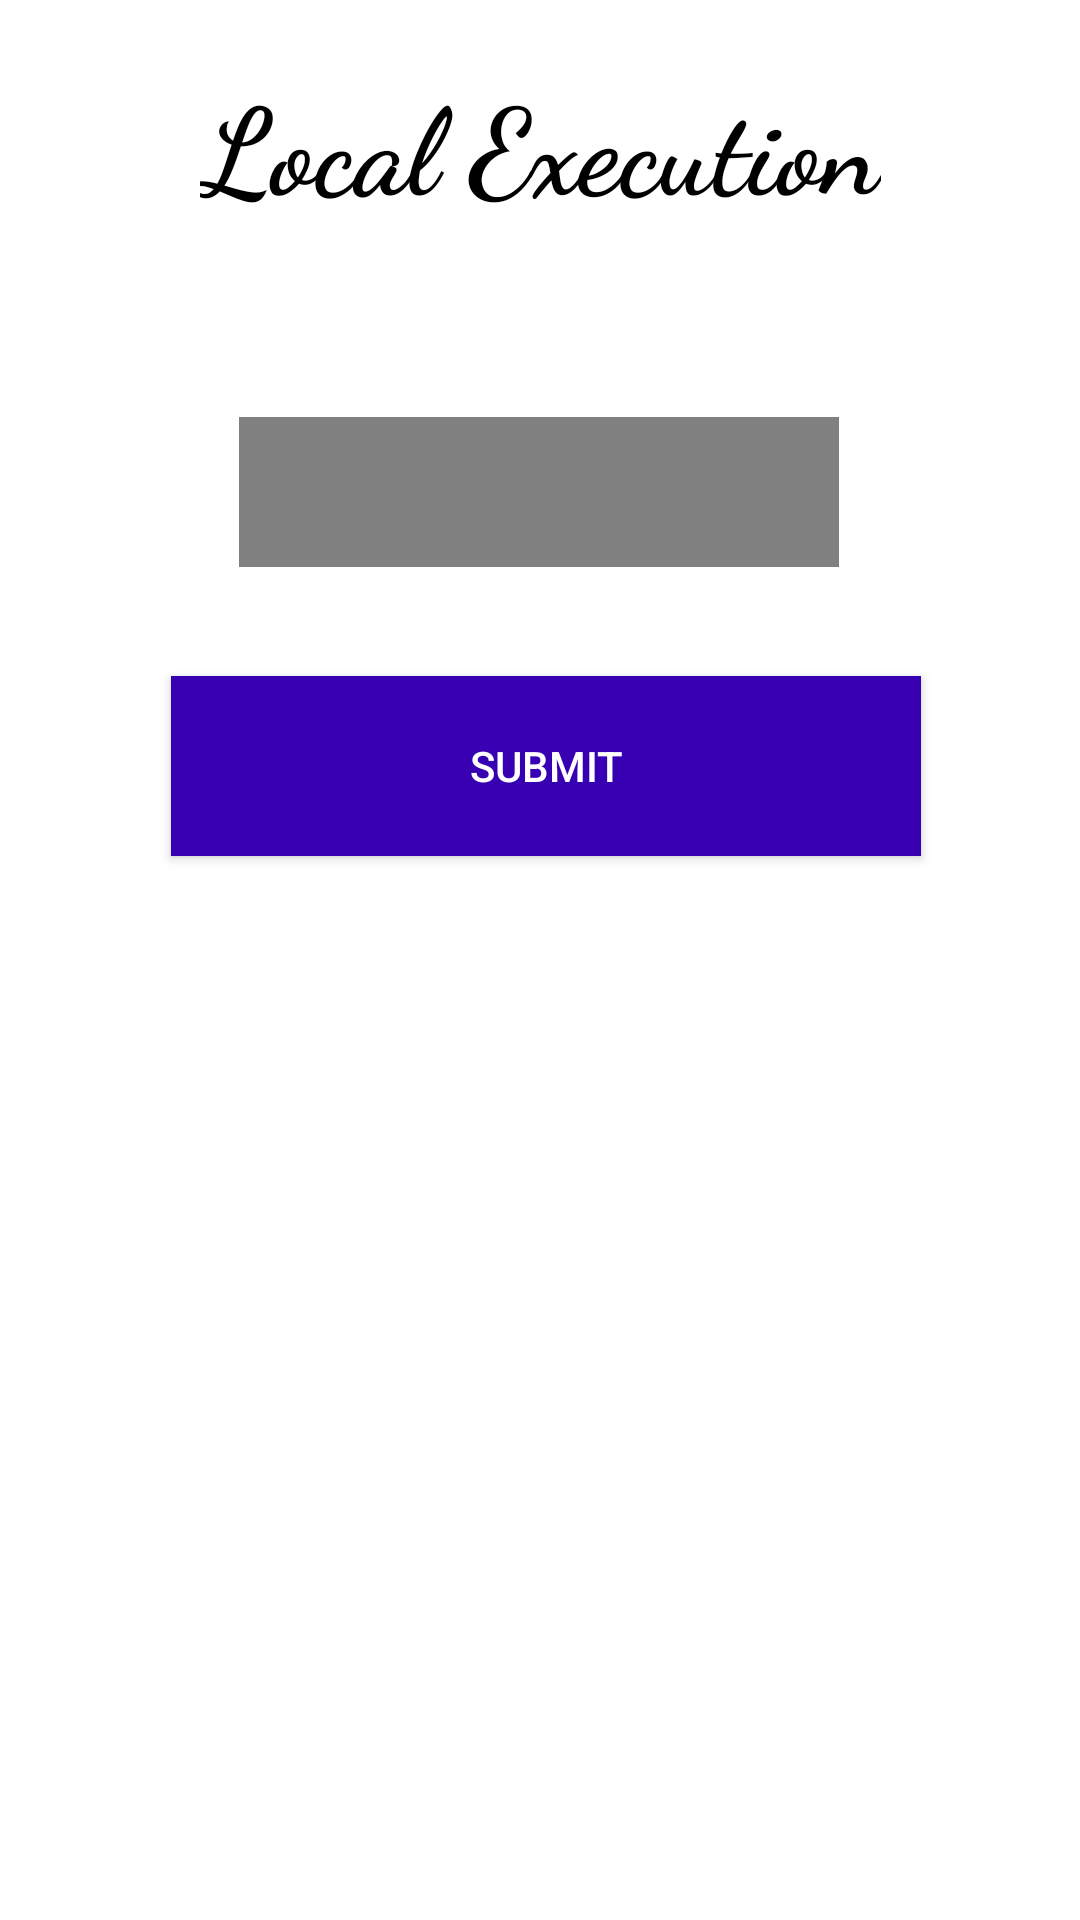

Android layout source for this screen:
<!-- AndroidManifest.xml: application theme Theme.OffloadingCode -->
<!-- res/layout/activity_local.xml -->
<?xml version="1.0" encoding="utf-8"?>
<androidx.constraintlayout.widget.ConstraintLayout
    xmlns:android="http://schemas.android.com/apk/res/android"
    xmlns:app="http://schemas.android.com/apk/res-auto"
    xmlns:tools="http://schemas.android.com/tools"
    android:layout_width="match_parent"
    android:layout_height="match_parent"
    tools:context=".LocalActivity"
    android:background="@color/white"
    android:padding="20dp">

    <TextView
        android:id="@+id/intro"
        android:layout_width="wrap_content"
        android:layout_height="wrap_content"
        android:layout_gravity="center"
        android:fontFamily="cursive"
        android:text="Local Execution"
        android:textAlignment="center"
        android:textColor="@color/black"
        android:textSize="40dp"
        android:textStyle="bold"
        app:layout_constraintEnd_toEndOf="parent"
        app:layout_constraintStart_toStartOf="parent"
        app:layout_constraintTop_toTopOf="parent" />

    <EditText
        android:id="@+id/input"
        android:layout_width="200dp"
        android:layout_height="50dp"
        android:layout_margin="15sp"
        android:layout_marginTop="184dp"
        android:background="#808080"

        android:inputType="number"
        android:textColor="@color/white"

        android:textSize="20sp"
        app:layout_constraintBottom_toBottomOf="parent"
        app:layout_constraintEnd_toEndOf="parent"
        app:layout_constraintHorizontal_bias="0.498"
        app:layout_constraintStart_toStartOf="parent"
        app:layout_constraintTop_toBottomOf="@+id/intro"
        app:layout_constraintVertical_bias="0.104" />

    <Button
        android:id="@+id/submit_local"
        android:layout_width="250dp"
        android:layout_height="60dp"
        android:layout_margin="20dp"
        android:layout_marginBottom="176dp"
        android:background="@color/purple_700"
        android:text="Submit"
        android:textColor="@color/white"
        app:layout_constraintBottom_toBottomOf="parent"
        app:layout_constraintEnd_toEndOf="parent"
        app:layout_constraintHorizontal_bias="0.571"
        app:layout_constraintStart_toStartOf="parent"
        app:layout_constraintTop_toBottomOf="@+id/input"
        app:layout_constraintVertical_bias="0.049" />

    <TextView
        android:id="@+id/result"
        android:layout_width="wrap_content"
        android:layout_height="wrap_content"
        android:layout_gravity="center"
        android:fontFamily="cursive"
        android:text=""
        android:textAlignment="center"
        android:textColor="@color/black"
        android:textSize="40dp"
        android:textStyle="bold"
        app:layout_constraintBottom_toBottomOf="parent"
        app:layout_constraintEnd_toEndOf="parent"
        app:layout_constraintStart_toStartOf="parent"
        app:layout_constraintTop_toBottomOf="@+id/submit_local"
        app:layout_constraintVertical_bias="0.268" />

    <TextView
        android:id="@+id/time"
        android:layout_width="wrap_content"
        android:layout_height="wrap_content"
        android:layout_gravity="center"
        android:fontFamily="cursive"
        android:text=""
        android:textAlignment="center"
        android:textColor="@color/black"
        android:textSize="40dp"
        android:textStyle="bold"
        app:layout_constraintBottom_toBottomOf="parent"
        app:layout_constraintEnd_toEndOf="parent"
        app:layout_constraintHorizontal_bias="0.501"
        app:layout_constraintStart_toStartOf="parent"
        app:layout_constraintTop_toBottomOf="@+id/result"
        app:layout_constraintVertical_bias="0.221" />

</androidx.constraintlayout.widget.ConstraintLayout>
<!-- resources referenced by this layout -->
<resources>
  <style name="Theme.OffloadingCode" parent="Theme.MaterialComponents.DayNight.DarkActionBar">
          
          <item name="colorPrimary">@color/purple_500</item>
          <item name="colorPrimaryVariant">@color/purple_700</item>
          <item name="colorOnPrimary">@color/white</item>
          
          <item name="colorSecondary">@color/teal_200</item>
          <item name="colorSecondaryVariant">@color/teal_700</item>
          <item name="colorOnSecondary">@color/black</item>
          
          <item name="android:statusBarColor" tools:targetApi="l">?attr/colorPrimaryVariant</item>
          
      </style>
  <!-- not gathered from this repository: default colours our renderer supplied (Android Studio template values) -->
  <color name="purple_500">#FF6200EE</color>
  <color name="purple_700">#FF3700B3</color>
  <color name="teal_200">#FF03DAC5</color>
  <color name="teal_700">#FF018786</color>
  <color name="black">#FF000000</color>
  <color name="white">#FFFFFFFF</color>
</resources>
